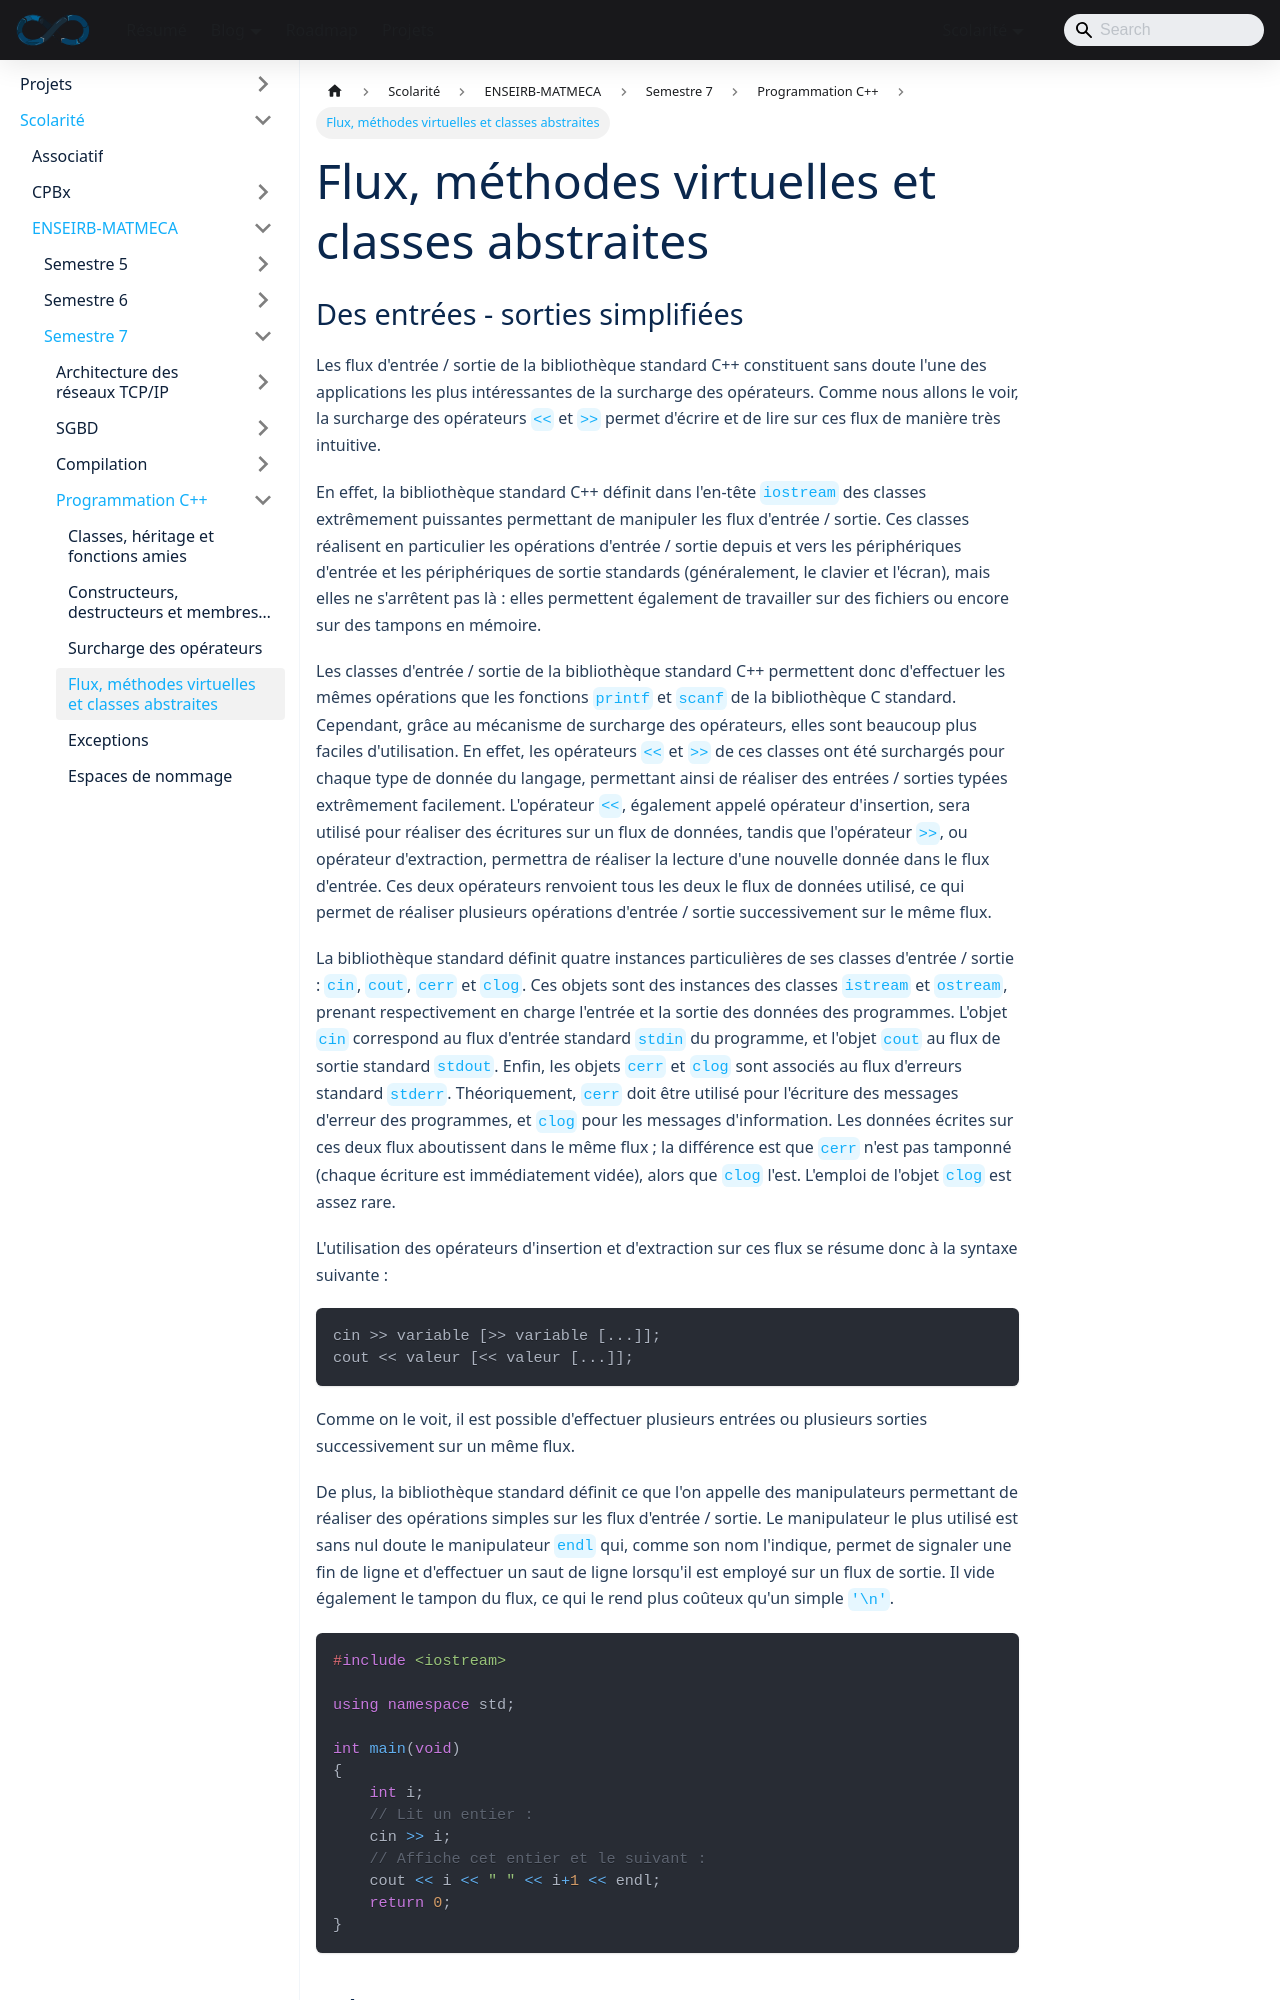

repository: sedelpeuch/sedelpeuch.github.io · page: docs/scolarite/enseirb/s7/cpp/4/index.html · generator: docusaurus

---
title: "Flux, méthodes virtuelles et classes abstraites"
description: "Notes de cours C++ : flux d'entrée/sortie, méthodes virtuelles, règles de dérivation, destructeurs virtuels, classes abstraites et pointeurs sur membres."
---
